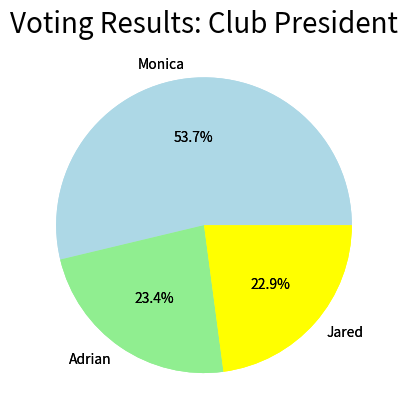

Here is the Python script that generated this plot:
# Plotting
labels = ['Monica', 'Adrian', 'Jared']
num = [230, 100, 98] # Note that this does not need to be percentages

import matplotlib.pyplot as plt
plt.pie(num, labels=labels, autopct='%1.1f%%', colors=['lightblue', 'lightgreen', 'yellow'])

plt.title('Voting Results: Club President', fontdict={'fontsize': 20})
plt.pie(num, labels=labels, autopct='%1.1f%%', colors=['lightblue', 'lightgreen', 'yellow'])
plt.show()

